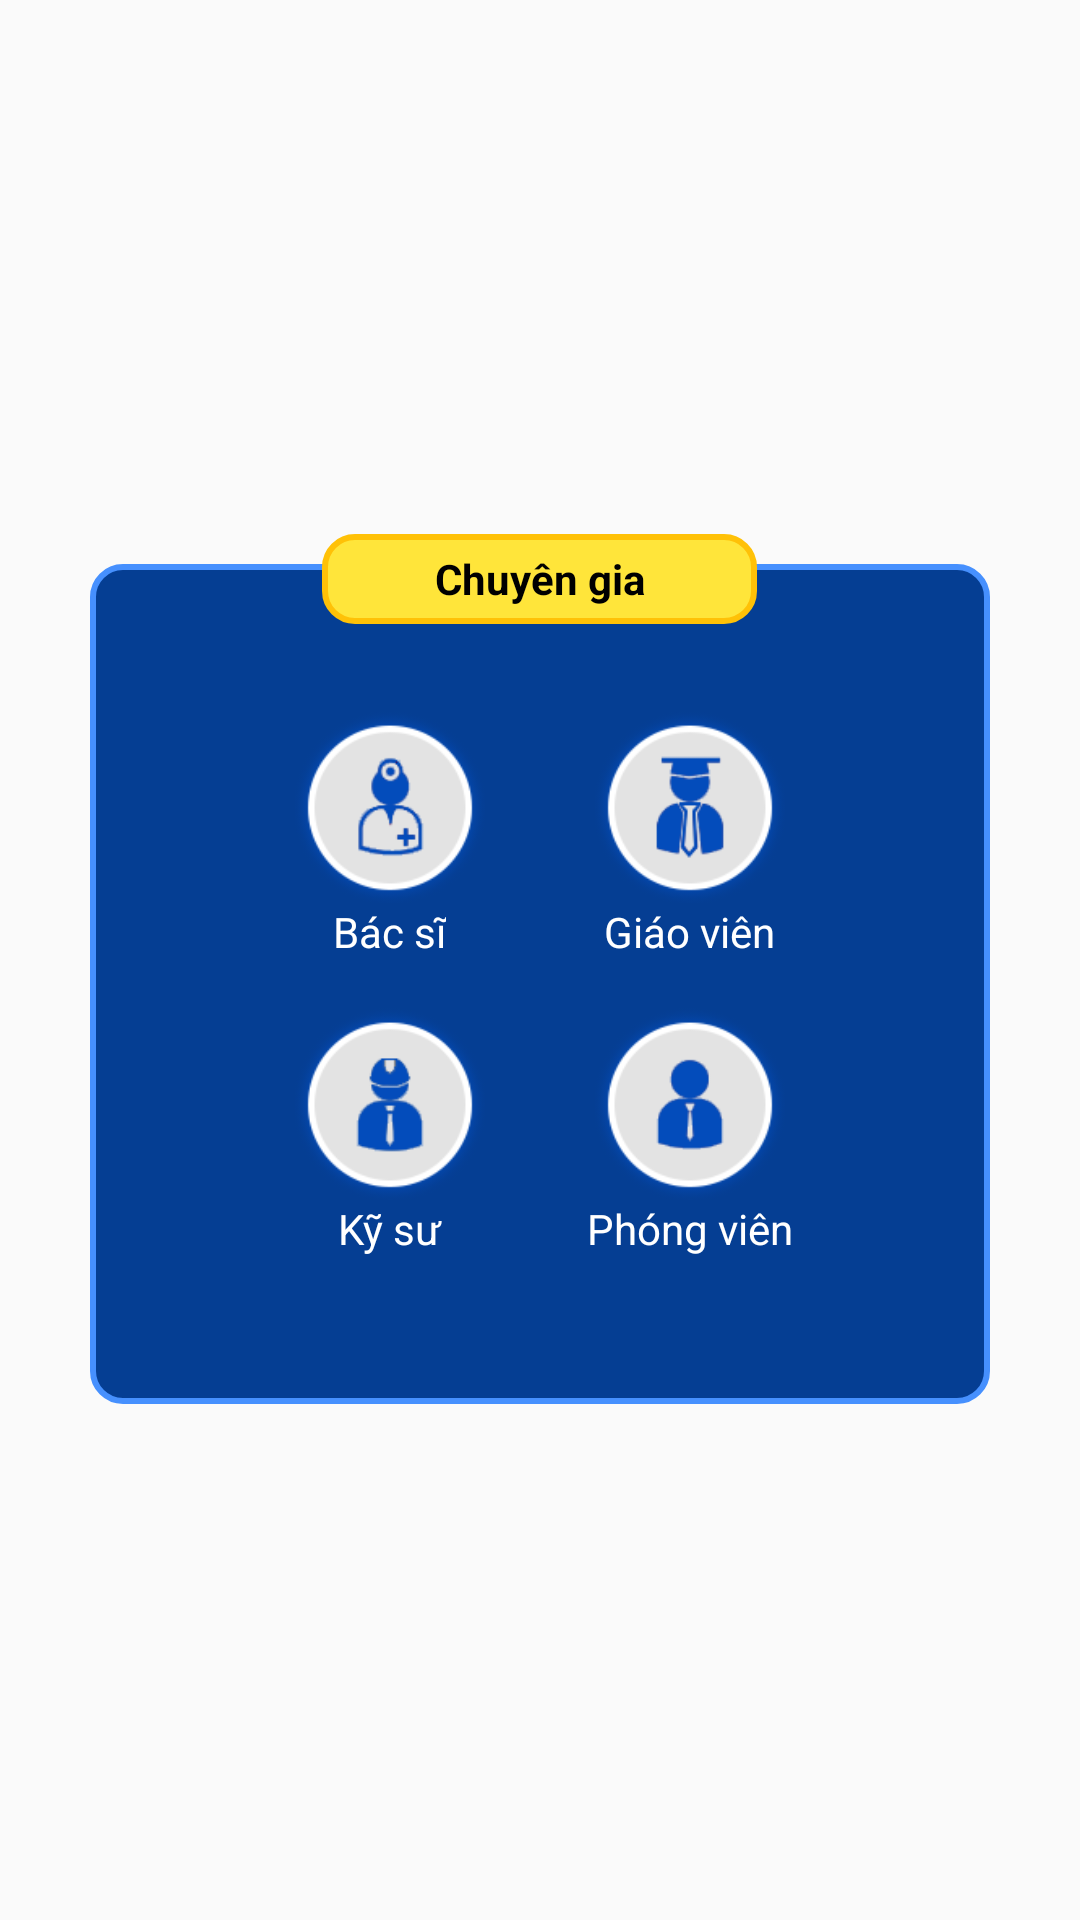

Layout XML and referenced resources for this Android screen:
<!-- AndroidManifest.xml: application theme noactionbar -->
<!-- res/layout/dialog_goidien.xml -->
<?xml version="1.0" encoding="utf-8"?>
<LinearLayout xmlns:android="http://schemas.android.com/apk/res/android"
    android:layout_width="match_parent"
    android:layout_height="match_parent"
    android:gravity="center"
    android:orientation="vertical">

    <FrameLayout
        android:layout_width="300dp"
        android:layout_height="300dp"
        android:layout_marginTop="@dimen/margin1">

        <LinearLayout
            android:id="@+id/tv_cauhoi"
            android:layout_width="300dp"
            android:layout_height="280dp"
            android:layout_gravity="center"
            android:layout_marginLeft="@dimen/margin2"
            android:layout_marginRight="@dimen/margin2"
            android:background="@drawable/custorm_bghhelp_goidien"
            android:gravity="center"
            android:orientation="vertical"
            android:textColor="@color/text_cauhoi"
            android:textStyle="bold">

            <LinearLayout
                android:id="@+id/bg_help"
                android:layout_width="200dp"
                android:layout_height="wrap_content"
                android:orientation="horizontal">

                <LinearLayout
                    android:id="@+id/bacsi_help"
                    android:layout_width="0dp"
                    android:layout_height="wrap_content"
                    android:layout_margin="@dimen/margin_min"
                    android:layout_weight="1"
                    android:gravity="center"
                    android:orientation="vertical">

                    <ImageView
                        android:layout_width="@dimen/margin3"
                        android:layout_height="@dimen/margin3"
                        android:src="@drawable/app__ic_help_call_01_active" />

                    <TextView
                        android:layout_width="wrap_content"
                        android:layout_height="wrap_content"
                        android:text="@string/bacsi"
                        android:textColor="@color/white" />

                </LinearLayout>

                <LinearLayout
                    android:id="@+id/giaovien_help"
                    android:layout_width="0dp"
                    android:layout_height="wrap_content"
                    android:layout_weight="1"
                    android:gravity="center"
                    android:orientation="vertical"
                    android:layout_margin="@dimen/margin_min">

                    <ImageView
                        android:layout_width="@dimen/margin3"
                        android:layout_height="@dimen/margin3"
                        android:src="@drawable/app__ic_help_call_02_active" />

                    <TextView
                        android:layout_width="wrap_content"
                        android:layout_height="wrap_content"
                        android:text="@string/giaovien"
                        android:textColor="@color/white" />

                </LinearLayout>

            </LinearLayout>

            <LinearLayout
                android:id="@+id/bg_help1"
                android:layout_width="200dp"
                android:layout_height="wrap_content"
                android:orientation="horizontal">

                <LinearLayout
                    android:id="@+id/kysu_help"
                    android:layout_width="0dp"
                    android:layout_height="wrap_content"
                    android:layout_weight="1"
                    android:gravity="center"
                    android:orientation="vertical"
                    android:layout_margin="@dimen/margin_min">

                    <ImageView
                        android:layout_width="@dimen/margin3"
                        android:layout_height="@dimen/margin3"
                        android:src="@drawable/app__ic_help_call_03_active" />

                    <TextView
                        android:layout_width="wrap_content"
                        android:layout_height="wrap_content"
                        android:text="@string/kysu"
                        android:textColor="@color/white" />

                </LinearLayout>

                <LinearLayout
                    android:id="@+id/phongvien_help"
                    android:layout_width="0dp"
                    android:layout_height="wrap_content"
                    android:layout_weight="1"
                    android:gravity="center"
                    android:orientation="vertical"
                    android:layout_margin="@dimen/margin_min">

                    <ImageView
                        android:layout_width="@dimen/margin3"
                        android:layout_height="@dimen/margin3"
                        android:src="@drawable/app__ic_help_call_04_active" />

                    <TextView
                        android:layout_width="wrap_content"
                        android:layout_height="wrap_content"
                        android:text="@string/phongvien"
                        android:textColor="@color/white" />

                </LinearLayout>

            </LinearLayout>

        </LinearLayout>

        <TextView
            android:id="@+id/tv_socauhoi"
            android:layout_width="145dp"
            android:layout_height="30dp"
            android:layout_gravity="top|center"
            android:layout_marginBottom="@dimen/margin1"
            android:background="@drawable/custorm_goidien"
            android:gravity="center"
            android:text="@string/help_goidien"
            android:textColor="@color/black"
            android:textStyle="bold" />

        <Button
            android:id="@+id/btn_close"
            android:layout_width="150dp"
            android:layout_height="30dp"
            android:text="@string/btn_dong"
            android:layout_gravity="bottom|center"
            android:background="@drawable/custorm_button"
            android:layout_margin="@dimen/margin1"
            android:textAllCaps="false"
            android:textColor="@color/white"
            android:visibility="invisible"/>

        <LinearLayout
            android:layout_width="wrap_content"
            android:layout_height="wrap_content"
            android:orientation="vertical"
            android:layout_gravity="center"
            android:visibility="invisible"
            android:id="@+id/cautraloi">

            <ImageView
                android:layout_width="100dp"
                android:layout_height="100dp"
                android:id="@+id/img_mainhelp"
                android:layout_gravity="center"/>

            <TextView
                android:id="@+id/tv_help_cautraloi"
                android:layout_width="wrap_content"
                android:layout_height="wrap_content"
                android:layout_marginTop="@dimen/margin2"
                android:text="Câu trả lời là"
                android:layout_gravity="center"
                android:gravity="center"
                android:textColor="@color/text_cauhoi"
                android:textStyle="bold"
                android:textSize="@dimen/label"/>


        </LinearLayout>


    </FrameLayout>

</LinearLayout>
<!-- resources referenced by this layout -->
<resources>
  <color name="black">#000</color>
  <color name="text_cauhoi">#FFC107</color>
  <color name="white">#FFFFFF</color>
  <dimen name="label">20sp</dimen>
  <dimen name="margin1">16dp</dimen>
  <dimen name="margin2">32dp</dimen>
  <dimen name="margin3">64dp</dimen>
  <dimen name="margin_min">8dp</dimen>
  <!-- drawable app__ic_help_call_01_active: png bitmap (drawable-xxxhdpi, 8539 bytes) -->
  <!-- drawable app__ic_help_call_02_active: png bitmap (drawable-xxxhdpi, 8444 bytes) -->
  <!-- drawable app__ic_help_call_03_active: png bitmap (drawable-xxxhdpi, 7862 bytes) -->
  <!-- drawable app__ic_help_call_04_active: png bitmap (drawable-xxxhdpi, 7654 bytes) -->
  <!-- drawable custorm_bghhelp_goidien (drawable) -->
  <?xml version="1.0" encoding="UTF-8"?>
  <shape
      xmlns:android="http://schemas.android.com/apk/res/android">
      <stroke
          android:width="2dp"
          android:color="@color/bg_label_dialog"/>
      <corners
          android:radius="10dp" />
  
      <padding
          android:left="1dp"
          android:right="1dp"
          android:top="1dp"
          android:bottom="1dp"/>
  
      <solid android:color="@color/linear_user"/>
  </shape>
  <!-- drawable custorm_button (drawable) -->
  <?xml version="1.0" encoding="UTF-8"?>
  <shape
      xmlns:android="http://schemas.android.com/apk/res/android">
  
      <corners
          android:radius="@dimen/margin_min" />
  
      <padding
          android:left="1dp"
          android:right="1dp"
          android:top="1dp"
          android:bottom="1dp"/>
  
      <solid android:color="@color/bg_label_dialog"/>
  
  </shape>
  <!-- drawable custorm_goidien (drawable) -->
  <?xml version="1.0" encoding="UTF-8"?>
  <shape
      xmlns:android="http://schemas.android.com/apk/res/android">
      <stroke
          android:width="2dp"
          android:color="@color/text_cauhoi"/>
      <corners
          android:radius="10dp" />
  
      <padding
          android:left="1dp"
          android:right="1dp"
          android:top="1dp"
          android:bottom="1dp"/>
  
      <solid android:color="@color/yellow"/>
  </shape>
  <string name="bacsi">Bác sĩ</string>
  <string name="btn_dong">Đóng</string>
  <string name="giaovien">Giáo viên</string>
  <string name="help_goidien">Chuyên gia</string>
  <string name="kysu">Kỹ sư</string>
  <string name="phongvien">Phóng viên</string>
  <style name="noactionbar" parent="Theme.AppCompat.DayNight.NoActionBar" />
  <color name="bg_label_dialog">#4690fe</color>
  <color name="linear_user">#053e93</color>
  <color name="yellow">#ffe53a</color>
</resources>
